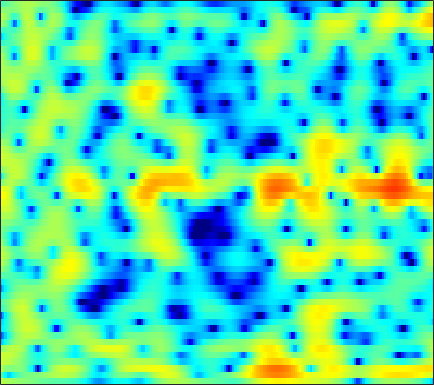

The data file committed next to this chart (first rows):
2.4781, 2.2957, 2.0431, 1.7981, 1.6222, 1.3929, 1.1882, 1.0438, 0.8647, 0.69806, 0.53067, 0.40693, 0.23054, 0.0469, -0.10038, -0.30787, -0.52864, -0.69907, -0.92632, -1.1498, -1.3641, -1.5025, -1.6626, -1.7983
-1.923, -3.669, -6.174, -7.983, -8, -6.529, -4.745, -3.59, -2.4, -1.546, -0.9622, -0.6669, -0.4159, -0.2783, -0.2162, -0.1502, -0.06716, 0.02687, 0.2104, 0.4569, 0.7564, 1.003, 1.343, 1.679
2.14, 1.363, 0.513, 0.02016, -0.104, -0.02392, 0.1631, 0.2657, 0.2708, 0.05704, -0.4301, -1.009, -2.141, -3.79, -5.507, -8.863, -14.82, -22.84, -14.55, -8.449, -4.924, -3.051, -1.154, 0.2713
3.607, 3.344, 3.008, 2.661, 2.409, 2.054, 1.669, 1.343, 0.843, 0.2766, -0.3651, -0.8996, -1.665, -2.475, -3.067, -3.776, -4.298, -4.503, -4.47, -4.097, -3.492, -2.958, -2.235, -1.565
3.475, 3.432, 3.357, 3.236, 3.104, 2.862, 2.524, 2.197, 1.653, 0.9815, 0.1736, -0.5137, -1.526, -2.607, -3.412, -4.37, -5.049, -5.282, -5.164, -4.638, -3.897, -3.29, -2.523, -1.886
0.7509, 1.166, 1.686, 2.149, 2.427, 2.694, 2.806, 2.777, 2.548, 2.069, 1.307, 0.5203, -0.849, -2.686, -4.479, -7.654, -12.07, -14.4, -11.09, -7.076, -4.289, -2.819, -1.363, -0.348
-9.225, -7.445, -5.196, -3.279, -2.072, -0.744, 0.2674, 0.8322, 1.358, 1.627, 1.671, 1.556, 1.238, 0.7757, 0.3906, -0.07709, -0.408, -0.5569, -0.607, -0.5076, -0.2917, -0.09516, 0.1753, 0.4062
-14.43, -11.7, -8.411, -5.675, -3.965, -2.078, -0.6079, 0.2757, 1.186, 1.867, 2.334, 2.559, 2.704, 2.68, 2.572, 2.345, 2.035, 1.753, 1.322, 0.8036, 0.2109, -0.2651, -0.9105, -1.532
-7.306, -6.318, -4.876, -3.398, -2.315, -0.9431, 0.2782, 1.084, 1.984, 2.676, 3.171, 3.422, 3.611, 3.639, 3.538, 3.242, 2.766, 2.29, 1.515, 0.5178, -0.7674, -1.989, -4.098, -7.088
-8.15, -7.015, -5.306, -3.56, -2.355, -0.9112, 0.3093, 1.102, 1.982, 2.653, 3.09, 3.272, 3.343, 3.246, 3.072, 2.698, 2.172, 1.69, 0.9607, 0.1262, -0.82, -1.619, -2.757, -3.91
-14.81, -10.39, -6.532, -3.778, -2.142, -0.3853, 0.9635, 1.752, 2.535, 3.049, 3.3, 3.318, 3.095, 2.629, 2.138, 1.347, 0.4581, -0.243, -1.082, -1.69, -1.985, -2.023, -1.941, -1.803
-3.967, -3.164, -1.858, -0.559, 0.3471, 1.422, 2.328, 2.875, 3.373, 3.617, 3.593, 3.396, 2.857, 1.918, 0.9132, -0.9044, -3.498, -6.224, -11.58, -15.05, -9.761, -6.659, -3.961, -2.264
-2.367, -1.87, -1.112, -0.2778, 0.3355, 1.091, 1.73, 2.122, 2.504, 2.696, 2.671, 2.505, 2.095, 1.442, 0.7591, -0.3973, -1.738, -2.767, -3.931, -4.374, -3.863, -3.116, -2.058, -1.15
-5.861, -4.942, -3.704, -2.556, -1.755, -0.8107, -0.044, 0.4098, 0.8806, 1.209, 1.376, 1.394, 1.313, 1.135, 0.9533, 0.655, 0.3565, 0.163, -0.01137, -0.04721, 0.04663, 0.1753, 0.3876, 0.594
-11.62, -9.024, -6.447, -4.571, -3.49, -2.352, -1.477, -0.975, -0.4764, -0.1462, 0.07687, 0.1734, 0.2113, 0.1987, 0.1898, 0.2016, 0.2235, 0.2835, 0.4374, 0.6547, 0.9099, 1.119, 1.402, 1.644
-7.344, -6.224, -4.901, -3.793, -3.131, -2.47, -2.014, -1.77, -1.563, -1.496, -1.536, -1.601, -1.749, -1.943, -2.088, -2.198, -2.115, -1.903, -1.411, -0.7307, 0.04968, 0.6521, 1.408, 2.067
-2.269, -2.152, -2.09, -2.16, -2.28, -2.534, -2.884, -3.168, -3.505, -3.758, -4.056, -4.352, -4.876, -5.735, -6.687, -8.296, -9.609, -9.47, -7.491, -4.849, -2.481, -0.9892, 0.6404, 1.934
0.4198, 0.06078, -0.6227, -1.633, -2.646, -4.319, -6.406, -8.098, -9.701, -9.527, -8.341, -7.599, -7.149, -7.367, -8.098, -9.957, -12.22, -12.3, -9.277, -5.838, -3.072, -1.452, 0.2824, 1.652
2.192, 1.694, 0.7674, -0.5217, -1.8, -4.042, -7.024, -9.928, -13.35, -11.72, -8.588, -6.731, -5.089, -4.142, -3.668, -3.291, -2.992, -2.689, -2.175, -1.56, -0.9298, -0.5095, 0.01566, 0.5714
3.18, 2.761, 2.018, 1.12, 0.3558, -0.6969, -1.633, -2.185, -2.606, -2.508, -2.083, -1.636, -0.9315, -0.3241, 0.0186, 0.3964, 0.5993, 0.6164, 0.4592, 0.04012, -0.7687, -1.679, -3.386, -5.48
2.509, 1.993, 1.111, 0.1068, -0.643, -1.554, -2.167, -2.316, -2.142, -1.656, -0.9223, -0.3561, 0.3566, 1.013, 1.396, 1.752, 1.911, 1.87, 1.58, 0.9504, -0.08442, -1.2, -3.243, -5.726
0.7535, -0.07612, -1.566, -3.618, -5.569, -8.819, -11.77, -11.39, -8.305, -5.46, -3.278, -1.966, -0.625, 0.3966, 1.008, 1.588, 1.962, 2.115, 2.149, 1.999, 1.708, 1.418, 1.003, 0.6817
-0.4385, -1.2, -2.519, -4.289, -5.93, -8.368, -10.21, -9.993, -8.076, -5.834, -3.943, -2.8, -1.54, -0.5662, 0.02757, 0.6848, 1.182, 1.477, 1.762, 1.956, 2.059, 2.093, 2.109, 2.093
-0.4007, -0.7024, -1.245, -1.884, -2.399, -3.003, -3.415, -3.542, -3.438, -3.137, -2.695, -2.338, -1.855, -1.352, -0.9893, -0.5046, -0.02089, 0.3229, 0.759, 1.15, 1.479, 1.683, 1.89, 2.02
0.443, 0.5032, 0.4142, 0.1966, -0.04454, -0.4265, -0.8288, -1.161, -1.579, -1.993, -2.405, -2.656, -2.936, -3.003, -2.895, -2.538, -1.939, -1.403, -0.6438, 0.07089, 0.6947, 1.098, 1.508, 1.792
1.877, 2.107, 2.187, 2.042, 1.817, 1.335, 0.7024, 0.1147, -0.8456, -1.988, -3.407, -4.639, -6.481, -8.268, -8.829, -7.899, -5.917, -4.363, -2.561, -1.148, -0.0538, 0.571, 1.194, 1.608
3.442, 3.604, 3.591, 3.305, 2.935, 2.26, 1.351, 0.5657, -0.6885, -2.164, -3.99, -5.747, -8.784, -13.31, -16.17, -12.74, -8.178, -5.747, -3.433, -1.808, -0.6887, -0.1265, 0.3922, 0.6746
4.901, 4.845, 4.514, 3.911, 3.258, 2.194, 0.9084, -0.1351, -1.49, -2.734, -3.662, -4.255, -4.788, -5.06, -4.965, -4.385, -3.525, -2.799, -1.963, -1.329, -1.022, -0.978, -1.214, -1.694
6.214, 5.945, 5.322, 4.409, 3.448, 1.728, -0.5926, -2.844, -6.329, -9.054, -7.942, -6.178, -4.297, -2.906, -2.226, -1.533, -1.036, -0.782, -0.5994, -0.6224, -0.9694, -1.433, -2.608, -4.604
5.017, 4.811, 4.423, 3.791, 3.084, 1.696, -0.2979, -2.314, -5.394, -7.655, -6.628, -5.052, -3.241, -2.158, -1.683, -1.492, -1.532, -1.7, -1.92, -2.147, -2.285, -2.472, -2.801, -3.316
-0.3217, 0.4596, 1.545, 2.216, 2.444, 2.358, 1.963, 1.493, 0.8247, 0.1928, -0.1948, -0.4606, -0.8083, -1.408, -2.021, -3.18, -4.815, -6.245, -8.06, -8.646, -7.582, -6.373, -4.725, -3.348
-7.325, -3.441, -0.3858, 1.428, 2.251, 2.886, 3.104, 3.094, 2.846, 2.461, 1.864, 1.325, 0.3534, -0.8857, -2.105, -4.17, -7.056, -10.01, -15.6, -18.69, -13.22, -10.12, -7.187, -4.933
0.4855, 0.9341, 1.673, 2.364, 2.759, 3.117, 3.236, 3.213, 2.995, 2.626, 2.026, 1.485, 0.5458, -0.5849, -1.631, -3.234, -5.035, -6.43, -8.145, -9.42, -10.06, -10.01, -9.272, -7.809
3.078, 3.065, 3.102, 3.126, 3.142, 3.088, 2.978, 2.828, 2.568, 2.196, 1.739, 1.315, 0.6355, -0.2115, -0.9727, -2.151, -3.56, -4.766, -6.704, -9.147, -12.69, -16.81, -23.65, -15.71
3.58, 3.447, 3.225, 2.951, 2.709, 2.351, 1.991, 1.725, 1.428, 1.176, 0.9961, 0.8373, 0.6052, 0.2428, -0.1065, -0.7515, -1.61, -2.417, -3.715, -5.298, -7.014, -8.182, -8.824, -7.991
2.911, 2.723, 2.324, 1.757, 1.192, 0.3176, -0.6584, -1.297, -1.843, -1.792, -1.292, -0.7536, -0.07348, 0.4597, 0.7093, 0.8246, 0.7104, 0.4812, 0.04073, -0.4936, -1.044, -1.395, -1.72, -1.816
1.205, 1.152, 0.8187, 0.08673, -0.7912, -2.562, -5.358, -8.521, -14.32, -11.47, -6.184, -3.537, -1.109, 0.5268, 1.37, 2.137, 2.561, 2.7, 2.676, 2.467, 2.104, 1.754, 1.205, 0.594
-1.655, -1.119, -0.797, -0.9633, -1.393, -2.416, -3.871, -5.083, -6.14, -5.479, -3.588, -2.042, -0.2228, 1.205, 2.052, 2.895, 3.443, 3.681, 3.77, 3.598, 3.17, 2.667, 1.729, 0.4284
-4.235, -3.141, -2.194, -1.684, -1.533, -1.538, -1.661, -1.75, -1.708, -1.423, -0.8676, -0.3079, 0.5008, 1.333, 1.913, 2.586, 3.103, 3.362, 3.525, 3.444, 3.083, 2.606, 1.64, 0.2176
-4.521, -3.715, -2.899, -2.357, -2.123, -1.982, -1.986, -2.056, -2.131, -2.139, -1.957, -1.67, -1.096, -0.3441, 0.2678, 1.072, 1.795, 2.234, 2.658, 2.872, 2.853, 2.681, 2.236, 1.57
-4.237, -3.739, -3.199, -2.878, -2.797, -2.931, -3.368, -3.886, -4.82, -5.889, -6.672, -6.725, -5.796, -4.194, -2.904, -1.315, 0.007316, 0.8251, 1.677, 2.288, 2.676, 2.836, 2.894, 2.805
-4.72, -4.133, -3.495, -3.103, -3.017, -3.259, -3.998, -4.944, -6.992, -10.47, -17.72, -36.58, -14.07, -8.246, -5.601, -3.108, -1.304, -0.2477, 0.8764, 1.74, 2.389, 2.753, 3.096, 3.285
-6.294, -4.955, -3.529, -2.543, -2.113, -1.931, -2.185, -2.667, -3.645, -4.83, -5.86, -6.189, -5.768, -4.718, -3.823, -2.643, -1.55, -0.7832, 0.1874, 1.07, 1.836, 2.31, 2.786, 3.083
-6.562, -4.204, -1.984, -0.517, 0.2168, 0.7945, 0.9863, 0.9087, 0.5989, 0.1045, -0.4949, -0.9511, -1.576, -2.213, -2.663, -3.132, -3.18, -2.782, -1.754, -0.4827, 0.6978, 1.423, 2.105, 2.465
-1.562, -0.3594, 1.011, 2.064, 2.651, 3.153, 3.363, 3.352, 3.111, 2.608, 1.844, 1.07, -0.3294, -2.318, -4.42, -8.756, -16.07, -14.17, -7.382, -3.534, -1.211, -0.09065, 0.8039, 1.108
1.103, 1.625, 2.26, 2.789, 3.085, 3.341, 3.428, 3.378, 3.137, 2.697, 2.03, 1.351, 0.1859, -1.313, -2.656, -4.563, -5.88, -5.844, -4.647, -3.136, -1.923, -1.321, -0.9244, -1.005
1.663, 1.879, 2.119, 2.293, 2.379, 2.444, 2.447, 2.397, 2.267, 2.051, 1.724, 1.401, 0.8781, 0.2669, -0.2104, -0.7979, -1.232, -1.425, -1.513, -1.495, -1.487, -1.542, -1.78, -2.22
1.763, 1.719, 1.592, 1.414, 1.285, 1.141, 1.072, 1.084, 1.178, 1.307, 1.422, 1.476, 1.466, 1.358, 1.216, 0.965, 0.648, 0.3717, -0.03211, -0.4845, -0.9899, -1.394, -1.964, -2.556
1.945, 1.553, 0.8641, 0.02458, -0.6349, -1.393, -1.724, -1.548, -0.8324, 0.1212, 1.05, 1.638, 2.223, 2.554, 2.647, 2.564, 2.25, 1.874, 1.183, 0.3012, -0.743, -1.58, -2.635, -3.473
1.935, 1.244, -0.05114, -1.949, -4.015, -8.225, -13.51, -10.84, -5.228, -1.603, 0.7917, 2.051, 3.22, 3.919, 4.179, 4.191, 3.844, 3.346, 2.331, 0.8724, -1.13, -3.08, -6.319, -9.513
-0.1032, -0.5192, -1.276, -2.387, -3.468, -5.066, -5.89, -5.204, -3.062, -0.7809, 1.109, 2.214, 3.305, 3.99, 4.251, 4.289, 3.967, 3.475, 2.471, 0.9946, -1.045, -3.036, -6.405, -9.835
-4.55, -3.925, -3.244, -2.806, -2.585, -2.292, -1.845, -1.353, -0.5119, 0.4588, 1.415, 2.074, 2.78, 3.254, 3.449, 3.49, 3.268, 2.931, 2.269, 1.378, 0.2992, -0.5769, -1.737, -2.668
-8.822, -6.459, -4.55, -3.378, -2.773, -2.12, -1.498, -1.002, -0.2543, 0.5563, 1.343, 1.867, 2.433, 2.825, 2.988, 3.022, 2.874, 2.668, 2.278, 1.805, 1.265, 0.8305, 0.2156, -0.4359
-3.806, -3.355, -2.959, -2.882, -2.998, -3.211, -3.154, -2.722, -1.666, -0.3811, 0.8311, 1.561, 2.272, 2.654, 2.732, 2.606, 2.304, 2.03, 1.691, 1.453, 1.321, 1.247, 1.122, 0.8494
1.17, 0.6699, -0.2744, -1.813, -3.587, -7.428, -13.62, -12.11, -5.652, -1.732, 0.6713, 1.832, 2.705, 2.896, 2.641, 1.815, 0.4941, -0.6628, -1.808, -1.751, -0.6779, 0.2516, 1.231, 1.79
2.691, 2.204, 1.323, 0.1151, -1.038, -2.719, -3.833, -3.54, -1.865, 0.06814, 1.578, 2.326, 2.78, 2.601, 2.003, 0.4428, -2.354, -5.872, -15.28, -11.42, -4.611, -1.944, 0.1541, 1.27
0.6489, 0.5535, 0.3814, 0.1871, 0.05566, -0.04389, 0.03082, 0.2491, 0.7204, 1.282, 1.786, 2.043, 2.152, 1.952, 1.57, 0.7481, -0.327, -1.168, -1.961, -2.024, -1.45, -0.8905, -0.244, 0.08902
-2.744, -2.371, -1.832, -1.299, -0.9065, -0.4039, 0.0979, 0.4674, 0.9518, 1.399, 1.765, 1.968, 2.119, 2.104, 1.992, 1.735, 1.392, 1.123, 0.7898, 0.5375, 0.355, 0.2325, 0.02706, -0.286
